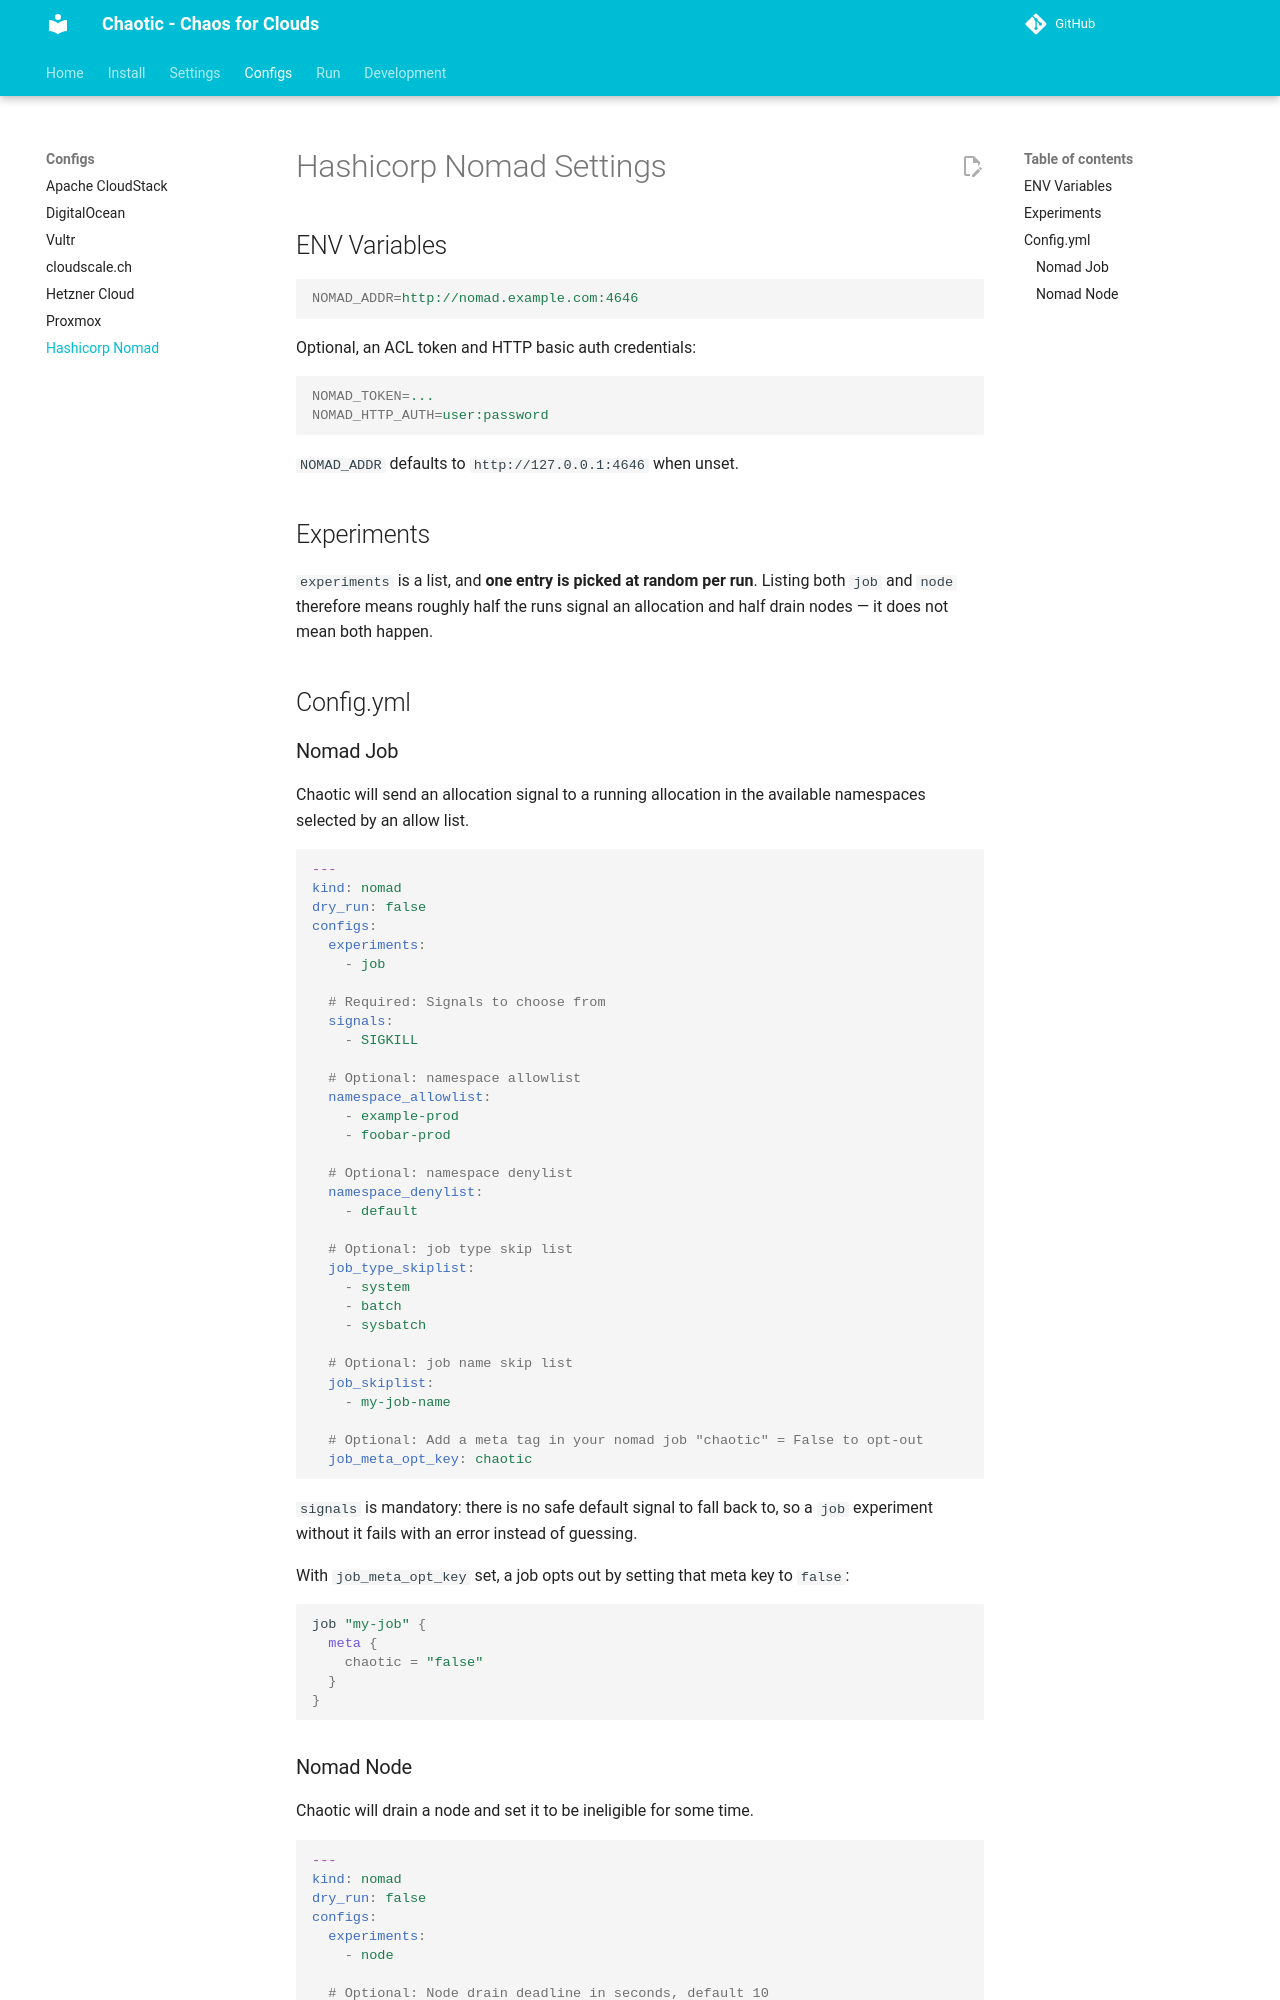

repository: ngine-io/chaotic · page: configs/nomad/index.html · generator: mkdocs

# Hashicorp Nomad Settings

## ENV Variables

```ini
NOMAD_ADDR=http://nomad.example.com:4646
```

Optional, an ACL token and HTTP basic auth credentials:

```ini
NOMAD_TOKEN=...
NOMAD_HTTP_AUTH=user:password
```

`NOMAD_ADDR` defaults to `http://127.0.0.1:4646` when unset.

## Experiments

`experiments` is a list, and **one entry is picked at random per run**. Listing
both `job` and `node` therefore means roughly half the runs signal an allocation
and half drain nodes — it does not mean both happen.

## Config.yml

### Nomad Job

Chaotic will send an allocation signal to a running allocation in the available
namespaces selected by an allow list.

```yaml
---
kind: nomad
dry_run: false
configs:
  experiments:
    - job

  # Required: Signals to choose from
  signals:
    - SIGKILL

  # Optional: namespace allowlist
  namespace_allowlist:
    - example-prod
    - foobar-prod

  # Optional: namespace denylist
  namespace_denylist:
    - default

  # Optional: job type skip list
  job_type_skiplist:
    - system
    - batch
    - sysbatch

  # Optional: job name skip list
  job_skiplist:
    - my-job-name

  # Optional: Add a meta tag in your nomad job "chaotic" = False to opt-out
  job_meta_opt_key: chaotic
```

`signals` is mandatory: there is no safe default signal to fall back to, so a
`job` experiment without it fails with an error instead of guessing.

With `job_meta_opt_key` set, a job opts out by setting that meta key to `false`:

```hcl
job "my-job" {
  meta {
    chaotic = "false"
  }
}
```
